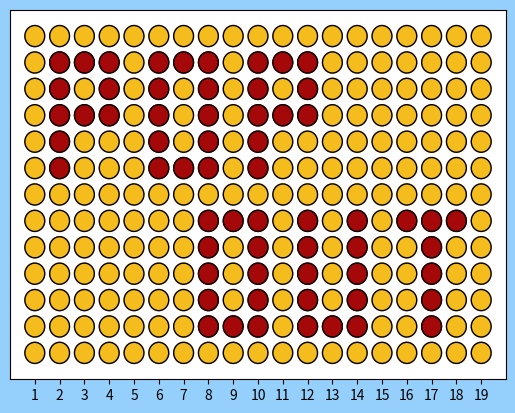

The matplotlib source for this figure: (Note: this script raises an exception after producing the figure.)

import sys
import numpy as np
import random
import numpy.random
import matplotlib.pyplot as plt
import matplotlib.figure
import time


def display_board(state, winning,board_height,board_length):
    #this function displays the graphics
    plt.show()
    fig, ax = plt.subplots()
    ax.cla()
    ax.set_xlim((0, board_length + 1))
    ax.set_ylim((0, board_height + 1))
    my_ticks = list(range(board_length+1))
    del my_ticks[0]
    plt.xticks(my_ticks)
    ax.get_yaxis().set_visible(False)
    fig.patch.set_facecolor('xkcd:light blue')
    
    human_color = '#A50808'
    computer_color = '#F4BC1C'
    
    for i in range(board_height):
        for j in range(board_length):
            if state[i][j] == 1: 
                plt.gcf().gca().add_artist(plt.Circle((j+1,board_height-i), 0.4, color=human_color, fill=True))
                plt.gcf().gca().add_artist(plt.Circle((j+1,board_height-i), 0.4, color='black', fill=False))
            elif state[i][j] == -1:
                plt.gcf().gca().add_artist(plt.Circle((j+1,board_height-i), 0.4, color=computer_color, fill=True))
                plt.gcf().gca().add_artist(plt.Circle((j+1,board_height-i), 0.4, color='black', fill=False))

    if winning == 1:
        plt.text(0.25,board_height, 'Congratulations you have won!', fontsize=20)
    elif winning == -1:
        plt.text(1,board_height, '   Sorry you have lost!', fontsize=20)
    elif winning == -2:
        plt.text(1,board_height, '   The game is a tie', fontsize=20)


def reward(score,player):
    #translates a raw score fron the board into a value
    #LOCAL reward function, NOT a global reward function
    #currently not implemented in the main(), might be used for final baseline
    
    #One weakness of this local reward function, where
    #we are giving a aligned sequences that we can create by playing in each slot, 
    #as opposed to a global reward function where we might consider the state of the entire board
    #An example of this weakness is that an opponent could possibly stack pieces on either side of 
    #a column and force a win 
    #later in the game
    
    if score == 4: #first choice: do the win
        return 100000
    elif score == 31: #2nd choice: block a win
        return 1000
    elif score == 21: #3rd choice: place chip next to two lone opponent chips
        return 100
    elif score == 22: #sandwich two opponent chips
        return 10
    elif score == 13 or score == 3: #line up 3
        return 1
    elif score == 2: #line up 2
        return 0.1
    else:
        return 0
    
def value(state,action,player,board_height,board_length):
    #Given a board state, and an action that is to be played by 'player',
    #return the expected immediate reward
    
    new_state = do_action(generate_copy(state), action, player, board_height, board_length)
    scores = []
    
    #if we added a chip:
        
    if rount(action) == action:
        
        s = action
        h = height(action)

        #check horizontal
        for i in range(board_height):
            for j in range(board_length - 3):
                #check if sequence contains action
                count = 0
                for k in range(4):
                    if h == i and s == j+k:
                        count +=1
                if count > 0:
                    score = 0
                    #then calculate a score
                    for k in range(4):
                        if new_state[i][j+k] == player:
                            #add 10 for player's chip
                            score += 10
                        elif new_state[i][j+k] == -player:
                            #add 1 for opponent's chip
                            score += 1
                                 
                    if j < 3 and score != 31:
                        #check for really bad moves
                        if new_state[i][j] == -player and new_state[i][j+1] == 0 and\
                            new_state[i][j+2] == player and new_state[i][j+3] == player and\
                                new_state[i][j+4] == 0:
                                scores.append(0)
                        elif new_state[i][j] == 0 and new_state[i][j+1] == player and\
                            new_state[i][j+2] == player and new_state[i][j+3] == 0 and\
                                new_state[i][j+4] == -player:
                                scores.append(0)      
                        else:
                            #print('######## appending score inside check condition' + str(score))
                            scores.append(reward(score))
                    else:
                        #print('@@@@@@@@ appending score outside check condition' + str(score))
                        scores.append(reward(score))   
                              
        #check vertical
        for i in range(board_height - 3):
            for j in range(board_length):
                #check if sequence contains action
                count = 0
                for k in range(4):
                    if h == i+k and s == j:
                        count +=1
                if count > 0:
                    score = 0
                    #then calculate a score
                    for k in range(4):
                        if new_state[i+k][j] == player:
                            score += 10
                        elif new_state[i+k][j] == -player:
                            score += 1
                    scores.append(reward(score))
                
        #check backward diagonal
        for i in range(3):
            for j in range(4):
                #check if sequence contains action
                count = 0
                for k in range(4):
                    if h == i+k and s == j+k:
                        count +=1
                if count > 0:
                    score = 0
                    #then calculate a score
                    for k in range(4):
                        if new_state[i+k][j+k] == player:
                            score += 10
                        elif new_state[i+k][j+k] == -player:
                            score += 1
                    scores.append(reward(score))
    
        #check forward diagonal
        for i in range(3):
            for j in range(3,7):
                #check if sequence contains action
                count = 0
                for k in range(4):
                    if h == i+k and j == j-k:
                        count +=1
                if count > 0:
                    score = 0
                    #then calculate a score
                    for k in range(4):
                        if new_state[i+k][j-k] == player:
                            score += 10
                        elif new_state[i+k][j-k] == -player:
                            score += 1
                    scores.append(reward(score))
                    
    else:
        
        action = action - 0.5
        scores = [0]
              
    return max(scores)

def generate_copy(state, board_height, board_length):
    #makes a copy to avoid Python creasting a pointer
    new_state = np.zeros((board_height, board_length))
    for i in range(board_height):
        for j in range(board_length):
            new_state[i][j] = state[i][j]
    return new_state

def check_win(state, board_height, board_length):
    #returns player if the board state contains a player win
    #returns -player if the board state contains a -player win
    #otherwise returns 0
    
    #check horizontal victory
    for i in range(board_height):
        for j in range(board_length-3):
            score = sum(state[i][j+k] for k in range(4))
            if score == 4:
                return 1
            elif score == -4:
                return -1
    
    #check vertical victory
    for i in range(board_height-3):
        for j in range(board_length):
            score = sum(state[i+k][j] for k in range(4))
            if score == 4:
                return 1
            elif score == -4:
                return -1
            
    #check backward diagonal victory
    for i in range(board_height - 3):
        for j in range(board_length - 3):
            score = sum(state[i+k][j+k] for k in range(4))
            if score == 4:
                return 1
            elif score == -4:
                return -1

    #check forward diagonal victory
    for i in range(board_height - 3):
        for j in range(3,board_length):
            score = sum(state[i+k][j-k] for k in range(4))
            if score == 4:
                return 1
            elif score == -4:
                return -1
                
    return 0
    

def end_reward(state,player):
    #Given a board state, and an action that is to be played by 'player',
    #return the expected immediate reward
   
    if check_win(state, player):
        return 1000
    else:
        return 0

        
def height(state,slot, board_height, board_length):
    #returns the height of a chip to be played, given the slot
    for i in range(0,board_height):
        if state[board_height-1-i][slot] == 0:
            return board_height-1-i
    #return illegal move
    return float('-inf')
             
#generates a list of feasible actions
def feasible_actions(state, player, board_height, board_length):
    actions = []
    #addition slots
    for slot in range(board_length):
        if state[0][slot] == 0:
            actions.append(slot)
    
    #popout slots
    for slot in range(board_length):
        if state[board_height - 1][slot] == player:
            actions.append(slot+0.5)
            
    return actions

#update board state space with an action
def do_action(state,action,player, board_height, board_length):

    if round(action) == action: #if we are adding a chip
        #place chip   
        state[height(state,action,board_height, board_length)][action] = player
    else:
        #popout chip
        #print('we are popping out')
        #print(action)
        slot = int((action - 0.5))
        #print('decreasing slot ' + str(slot))
        for i in range(board_height):
            #shift chips down
            a = state[board_height-2-i][slot]
            state[board_height-1-i][slot] = a
        state[0][slot] = 0
         
    return state
     
#returns true if the board is full and it's a tie
def tie(state, board_height, board_length):
    check = 0
    for i in range(board_height):
        for j in range(board_length):
            if state[i][j] == 0:
                check += 1
    if check == 0:
        return True
    else:
        return False
    
def get_human_action(state, board_height, board_length):
    feasible = False
    human = 1
    actions = feasible_actions(state, human, board_height, board_length)
    
    #print(actions)
    #print(state)
    
    while not feasible:     
        m = input('Enter your move, red player: \n')
        move = int(m)
        if (move-1 in actions) or (-move - 0.5 in actions):
            feasible = True
    
    if move > 0:
        #print('human has played ' + str(move-1))
        return move - 1
    else:
        #print('human has popped out ' + str(-move - 0.5))
        return -move - 0.5

def get_random_action(state, actions, board_height, board_length):
    #returns an AI action chosen uniformly at random
    AI = -1

    if actions == []:
        print('Game is a tie.')
        sys.exit()
        
    actions = feasible_actions(state,AI, board_height, board_length)
    
    return random.choice(actions)

def get_minimax_action(state,depth, board_height, board_length, discount):
    
    def minimax(state,player,Depth, board_height, board_length, discount):
        #print('current depth is ' + str(Depth))
        #print('current player is ' + str(player))
        #returns the minimax value for a given agent
        win_state = check_win(state, board_height, board_length)
        if win_state == -1:
            #print('found win state for player ' + str(player))
            return 100
        elif win_state == 1:
            #print('found loss state for player ' + str(player))
            return -100
        elif Depth <= 0:
            #print(' reached depth 0)')
            return 0
        elif player == -1: #AI player, maximize score
            return discount * maxOverActions(state,player,Depth, board_height, board_length)[0]
        else: #human player, minimize score
            return discount * minOverActions(state,player,Depth, board_height, board_length)[0]
        
    def maxOverActions(state,player,Depth, board_height, board_length):
        #returns the (value,action) pair that maximizes the score for the AI
        actions = feasible_actions(state,player, board_height, board_length)
        best = (float('-inf'), random.choice(actions))
        for action in random.sample(actions,len(actions)):
            next_state = do_action(generate_copy(state, board_height, board_length),action,player, board_height, board_length)
            next_value = minimax(next_state,-player,Depth, board_height, board_length, discount)
            #print('action is ' + str(action))
            #print('value is ' + str(next_value))
            if next_value > best[0]:
                best = (next_value, action)
        return best
    
    def minOverActions(state,player,Depth, board_height, board_length):
        #returns the (value,action) pair that minimizes the score for the human
        actions = feasible_actions(state,player, board_height, board_length)
        best = (float("inf"), random.choice(actions))
        for action in random.sample(actions,len(actions)):
            next_state = do_action(generate_copy(state, board_height, board_length),action,player, board_height, board_length)
            next_value = minimax(next_state,-player,Depth-1, board_height, board_length, discount)
            if next_value < best[0]:
                best = (next_value, action)
        #print('best human play is : ' + str(best))
        return best
    
    a = maxOverActions(state, -1, depth,  board_height, board_length)
    print('best AI play is : ' + str(a))
    return a[1]
    # END_YOUR_CODE
    
def getalpha_beta_action(state,depth, board_height, board_length, discount):
    
    def minimax(state,player,Depth, board_height, board_length, discount):
        #print('current depth is ' + str(Depth))
        #print('current player is ' + str(player))
        #returns the minimax value for a given agent
        win_state = check_win(state, player, board_height, board_length)
        if win_state == player and player == -1:
            return 100
        elif win_state == player and player == 1:
            return -100
        elif Depth <= 0:
            return 0
        elif player == -1: #AI player, maximize score
            return discount * maxOverActions(state,player,Depth, board_height, board_length)[0]
        else: #human player, minimize score
            return discount * minOverActions(state,player,Depth, board_height, board_length)[0]
        
    def maxOverActions(state,player,Depth, board_height, board_length):
        #returns the (value,action) pair that maximizes the score for the AI
        actions = feasible_actions(state,player, board_height, board_length)
        best = (float('-inf'), random.choice(actions))
        for action in random.sample(actions,len(actions)):
            next_state = do_action(generate_copy(state, board_height, board_length),action,player, board_height, board_length)
            next_value = minimax(next_state,-player,Depth, board_height, board_length, discount)
            if next_value > best[0]:
                best = (next_value, action)
        #print('best AI play is : ' + str(best))
        return best
    
    def minOverActions(state,player,Depth, board_height, board_length):
        #returns the (value,action) pair that minimizes the score for the human
        actions = feasible_actions(state,player, board_height, board_length)
        best = (float("inf"), random.choice(actions))
        for action in random.sample(actions,len(actions)):
            next_state = do_action(generate_copy(state, board_height, board_length),action,player, board_height, board_length)
            next_value = minimax(next_state,-player,Depth-1, board_height, board_length, discount)
            if next_value < best[0]:
                best = (next_value, action)
        #print('best human play is : ' + str(best))
        return best
    
    a = maxOverActions(state, -1, depth,  board_height, board_length)
    #print('we are returning ' + str(a))
    return a[1]
    # END_YOUR_CODE
        
    
def display_intro(board_height, board_length, strategy):
    #generates an intro screen

    state = [[-1,-1,-1,-1,-1,-1,-1,-1,-1,-1,-1,-1,-1,-1,-1,-1,-1,-1,-1],\
             [-1, 1, 1, 1,-1, 1, 1, 1,-1, 1, 1, 1,-1,-1,-1,-1,-1,-1,-1],\
             [-1, 1,-1, 1,-1, 1,-1, 1,-1, 1,-1, 1,-1,-1,-1,-1,-1,-1,-1],\
             [-1, 1, 1, 1,-1, 1,-1, 1,-1, 1, 1, 1,-1,-1,-1,-1,-1,-1,-1],\
             [-1, 1,-1,-1,-1, 1,-1, 1,-1, 1,-1,-1,-1,-1,-1,-1,-1,-1,-1],\
             [-1, 1,-1,-1,-1, 1, 1, 1,-1, 1,-1,-1,-1,-1,-1,-1,-1,-1,-1],\
             [-1,-1,-1,-1,-1,-1,-1,-1,-1,-1,-1,-1,-1,-1,-1,-1,-1,-1,-1],\
             [-1,-1,-1,-1,-1,-1,-1, 1, 1, 1,-1, 1,-1, 1,-1, 1, 1, 1,-1],\
             [-1,-1,-1,-1,-1,-1,-1, 1,-1, 1,-1, 1,-1, 1,-1,-1, 1,-1,-1],\
             [-1,-1,-1,-1,-1,-1,-1, 1,-1, 1,-1, 1,-1, 1,-1,-1, 1,-1,-1],\
             [-1,-1,-1,-1,-1,-1,-1, 1,-1, 1,-1, 1,-1, 1,-1,-1, 1,-1,-1],\
             [-1,-1,-1,-1,-1,-1,-1, 1, 1, 1,-1, 1, 1, 1,-1,-1, 1,-1,-1],\
             [-1,-1,-1,-1,-1,-1,-1,-1,-1,-1,-1,-1,-1,-1,-1,-1,-1,-1,-1]] 
                 
    print('Welcome to the game of Popout where the first player to align 4 chips wins the game.')
    print('Enter a positive integer followed by ENTER to play your chip in a given slot.')
    print('Enter the same number as a NEGATIVE integer followed by ENTER to pop out your bottom chip from a given slot.')
    print(' ')
    print('Human player is red and goes first')
    print('AI opponent is using a ' + strategy + ' strategy.')
    fig, ax = plt.subplots()
    display_board(state, 0, 13, 19)
    plt.show()
    input('- Press ENTER button to continue -')
    
    matplotlib.figure.Figure.clear(fig, ax)
    display_board(np.zeros((board_height,board_length)),0,board_height, board_length)
    plt.show()
        
def main():
    
    human = 1
    AI = -1
    depth = 3
    strategy = 'minimax'
    discount = 0.95
    board_length = 6
    board_height = 6
    fig, ax = plt.subplots() 
    display_intro(board_length,board_height, strategy)
    matplotlib.figure.Figure.clear(fig, ax)
    state = np.zeros((board_height, board_length))
    display_board(state, 0, board_height, board_length)
    plt.show()
    
    end_game = False
    while end_game is False:
        
        plt.show()
        
        state = do_action(generate_copy(state, board_height, board_length),\
                          get_human_action(state, board_height, board_length),\
                              human, board_height, board_length)

        win_state = check_win(state, board_height, board_length)
        print(' ')
        if win_state == -1:
            print('Sorry, the computer has won.')
            display_board(state, -1, board_height, board_length)
            plt.show()
            sys.exit
        
        elif win_state == 1:
            print('Congratulations, you have won!!')
            display_board(state, 1, board_height, board_length)
            plt.show()
            sys.exit()

        elif tie(state, board_height, board_length):
            print('The game is a tie.')
            winning = -2
            display_board(state, -2, board_height, board_length)
            plt.show()
            sys.exit()
            
        else:
            display_board(state, 0, board_height, board_length)
            plt.show()
 
        if strategy == 'minimax':
            state = do_action(generate_copy(state, board_height, board_length),\
                          get_minimax_action(state,depth, board_height, board_length, discount),\
                              AI, board_height, board_length)
        else:
            state = do_action(generate_copy(state, board_height, board_length),\
                          get_random_action(state,depth, board_height, board_length),\
                              AI, board_height, board_length)
    
        win_state = check_win(state, board_height, board_length)
    
        if win_state == -1:
            print('Sorry, the computer has won.')
            display_board(state, -1, board_height, board_length)
            plt.show()
            sys.exit
            
        elif win_state == 1:
            print('Congratulations, you have won!!')
            display_board(state, 1, board_height, board_length)
            plt.show()
            sys.exit

        elif tie(state, board_height, board_length):
            print('The game is a tie.')
            display_board(state, -2, board_height, board_length)
            plt.show()
            sys.exit()
            
        else:             
            display_board(state,  0, board_height, board_length)
            plt.show()
            

main()

